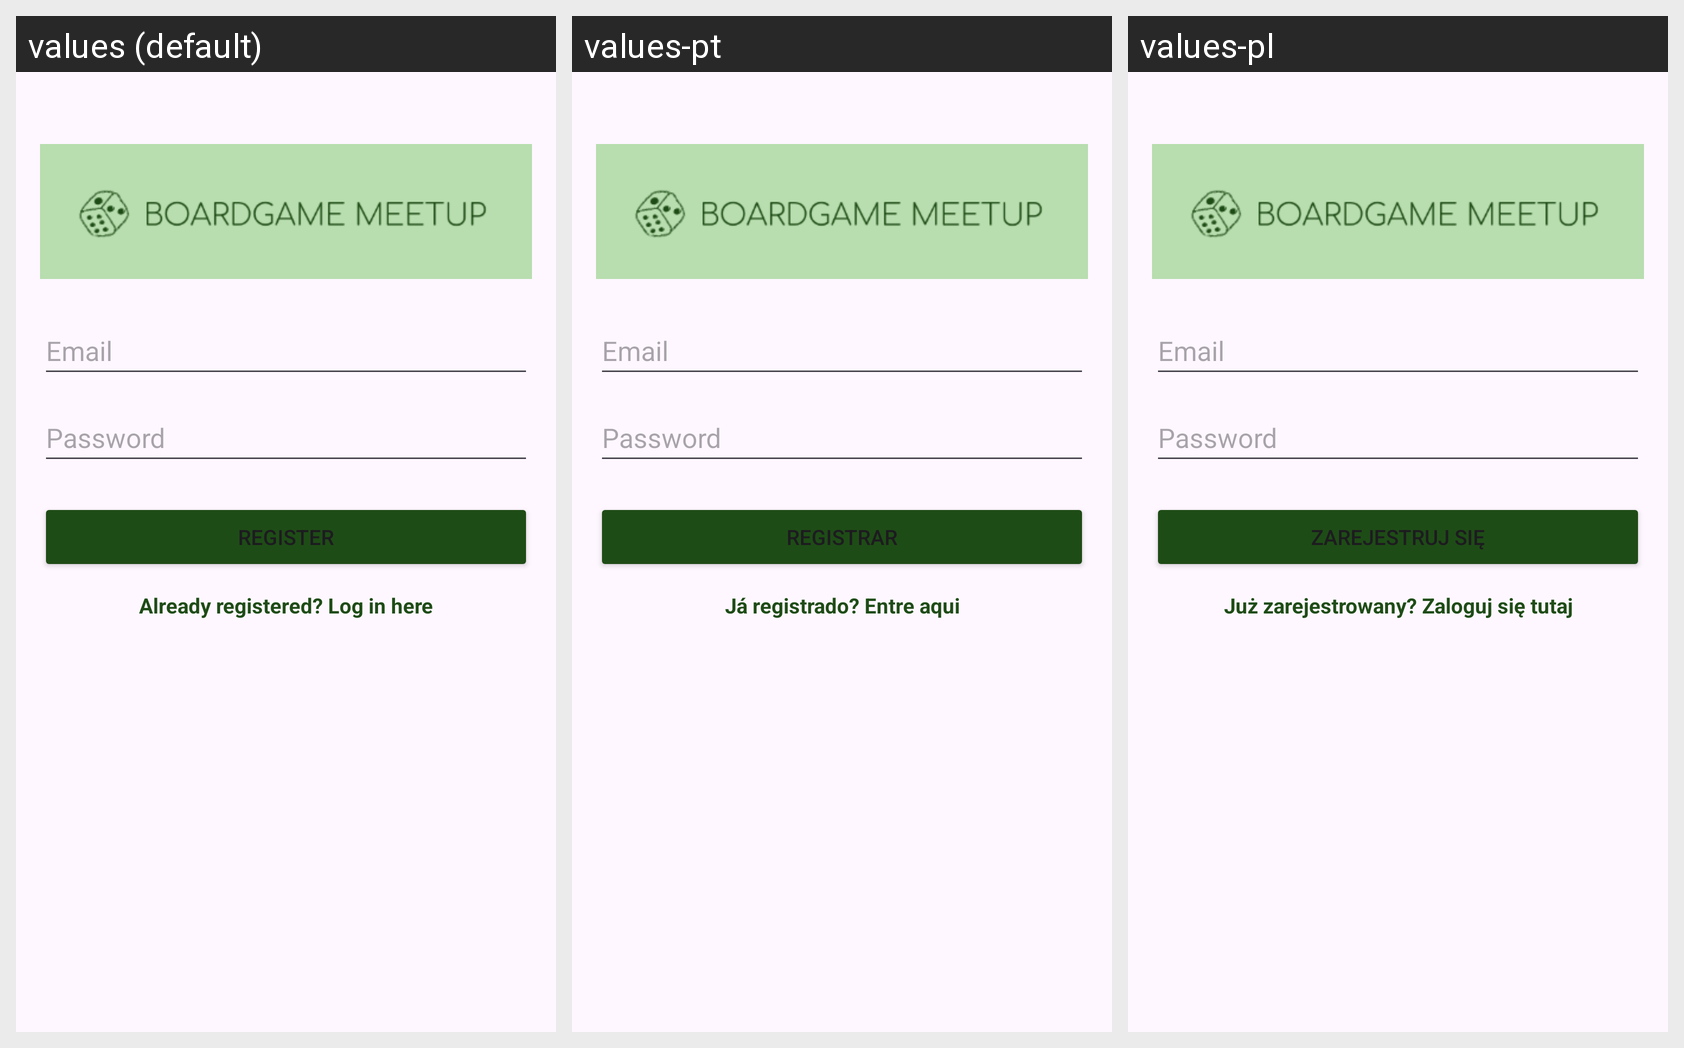

Here is an Android app screen in its default locale and in the app's own translations. Write out the translated-string differences for the strings that appear on this screen.
Android screen res/layout/activity_register.xml rendered under 3 locales, left to right: values (default), values-pt, values-pl. Device: Nexus 5 (rendered at 1080×1920; each locale shown at half size, 540×960, under a caption strip naming it); theme Theme.BoardGameMeetUp.
Strings drawn on this screen, with the default value and each locale's value (text and hints the layout hard-codes, and strings that could not be matched under every locale, appear in the picture but are not listed):

register
  values: Register
  values-pt: Registrar
  values-pl: Zarejestruj się

login_here
  values: Already registered? Log in here
  values-pt: Já registrado? Entre aqui
  values-pl: Już zarejestrowany? Zaloguj się tutaj
